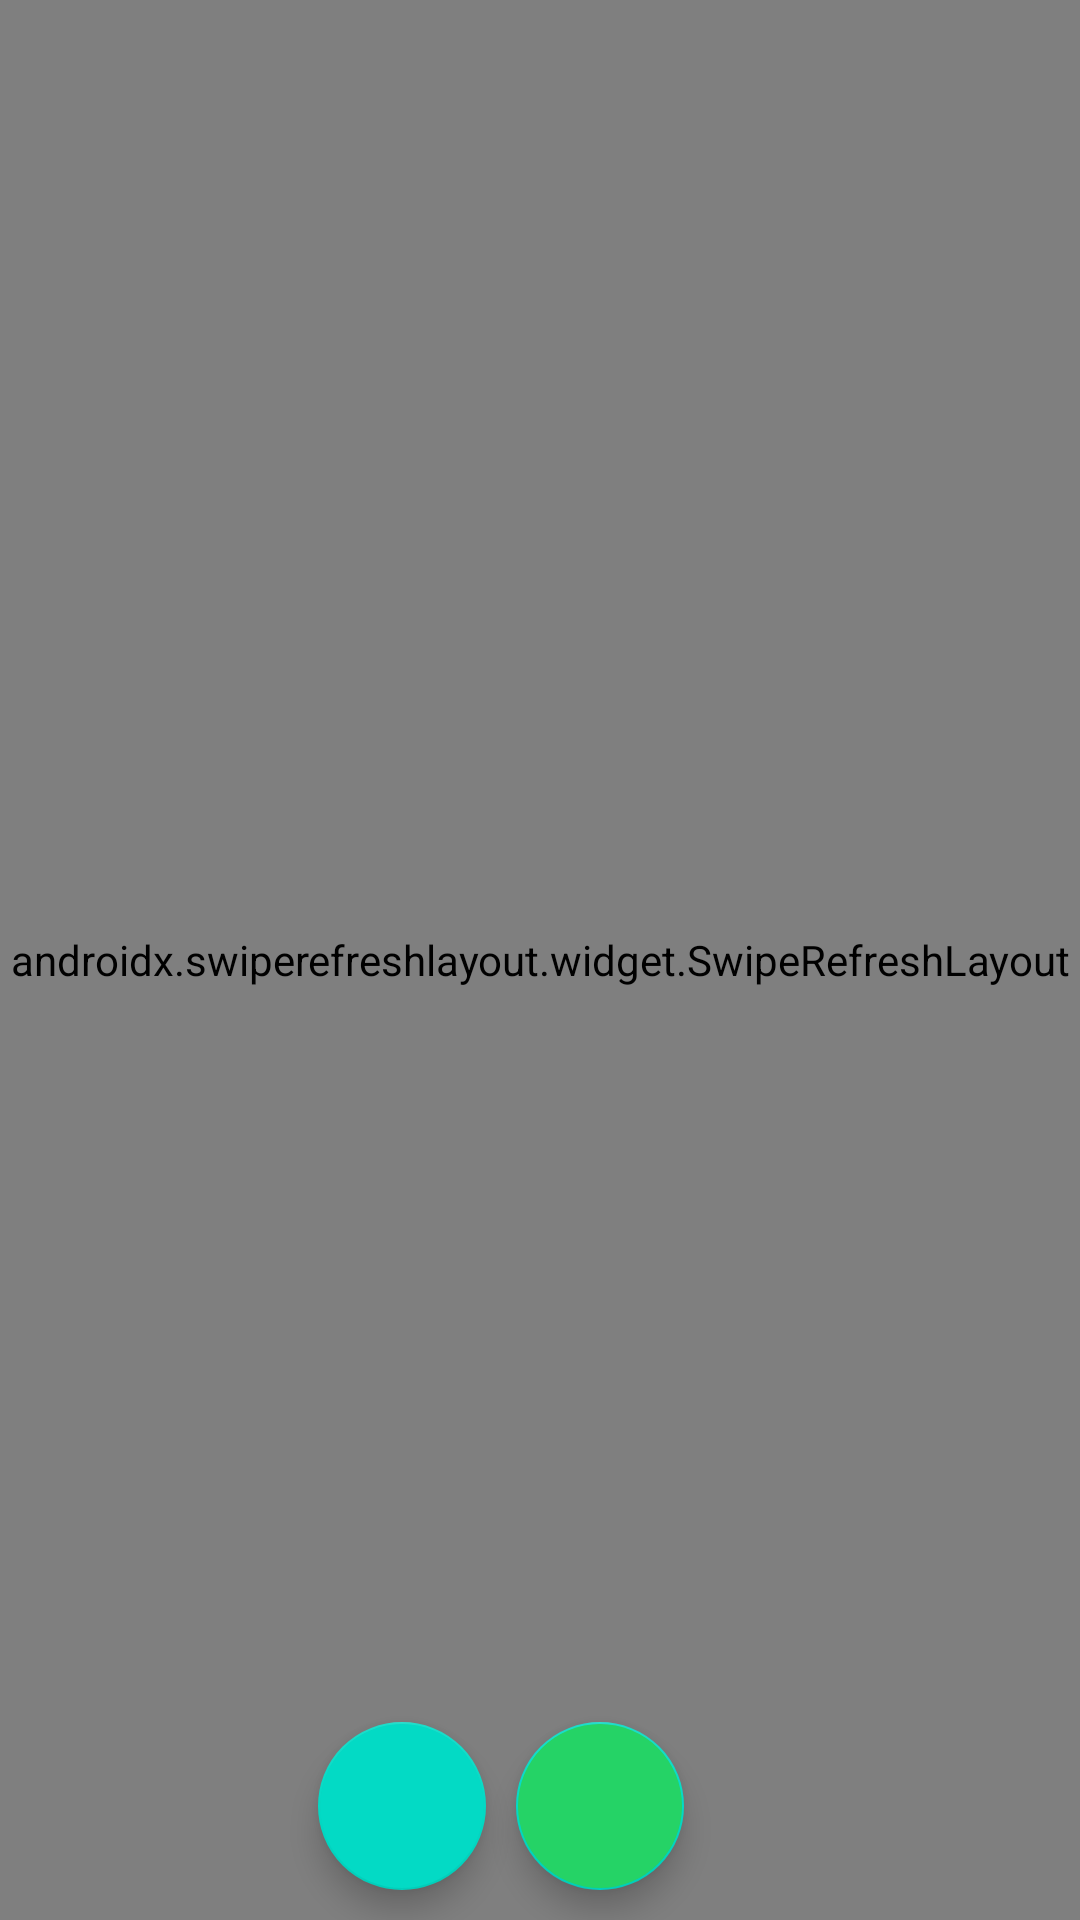

Reconstruct the res/layout file that produces this screen, plus the resources it refers to.
<!-- AndroidManifest.xml: application theme Theme.EX3 -->
<!-- res/layout/activity_chat.xml -->
<?xml version="1.0" encoding="utf-8"?>
<androidx.constraintlayout.widget.ConstraintLayout xmlns:android="http://schemas.android.com/apk/res/android"
    xmlns:app="http://schemas.android.com/apk/res-auto"
    xmlns:tools="http://schemas.android.com/tools"
    android:layout_width="match_parent"
    android:layout_height="match_parent"
    android:orientation="vertical"
    tools:context=".Chat">

    <androidx.swiperefreshlayout.widget.SwipeRefreshLayout
        android:layout_width="match_parent"
        android:layout_height="match_parent"
        android:id="@+id/RefreshLayout">
        <androidx.recyclerview.widget.RecyclerView
            android:layout_width="match_parent"
            android:layout_height="match_parent"
            android:id="@+id/lstUsers"/>
    </androidx.swiperefreshlayout.widget.SwipeRefreshLayout>

    <com.google.android.material.floatingactionbutton.FloatingActionButton
        android:id="@+id/btnAdd"
        android:layout_width="wrap_content"
        android:layout_height="wrap_content"
        android:layout_margin="10dp"
        android:layout_marginBottom="8dp"
        android:backgroundTint="@color/green_200"
        android:contentDescription="@string/add"
        android:src="@drawable/add_sign_foreground"
        app:layout_constraintBottom_toBottomOf="parent"
        app:layout_constraintEnd_toEndOf="parent"
        app:layout_constraintHorizontal_bias="0.571"
        app:layout_constraintStart_toStartOf="parent" />

    <com.google.android.material.floatingactionbutton.FloatingActionButton
        android:id="@+id/floatingSettingsBtn"
        android:layout_width="wrap_content"
        android:layout_height="wrap_content"
        android:layout_margin="10dp"
        android:layout_marginBottom="8dp"
        android:contentDescription="@string/settings"
        android:clickable="true"
        app:layout_constraintBottom_toBottomOf="parent"
        app:layout_constraintEnd_toStartOf="@+id/btnAdd"
        app:layout_constraintHorizontal_bias="1.0"
        app:layout_constraintStart_toStartOf="parent"
        app:srcCompat="@drawable/settings_sign_foreground" />
</androidx.constraintlayout.widget.ConstraintLayout>
<!-- resources referenced by this layout -->
<resources>
  <color name="green_200">#25D366</color>
  <string name="add">Add</string>
  <string name="settings">settings</string>
  <style name="Theme.EX3" parent="Theme.MaterialComponents.DayNight.DarkActionBar">
          
          <item name="colorPrimary">@color/green_200</item>
          <item name="colorPrimaryVariant">@color/purple_700</item>
          <item name="colorOnPrimary">@color/white</item>
          
          <item name="colorSecondary">@color/teal_200</item>
          <item name="colorSecondaryVariant">@color/teal_700</item>
          <item name="colorOnSecondary">@color/black</item>
          
          <item name="android:statusBarColor" tools:targetApi="l">?attr/colorPrimaryVariant</item>
          
      </style>
  <color name="purple_700">#FF3700B3</color>
  <color name="white">#FFFFFFFF</color>
  <color name="teal_200">#FF03DAC5</color>
  <color name="teal_700">#FF018786</color>
  <color name="black">#FF000000</color>
</resources>
